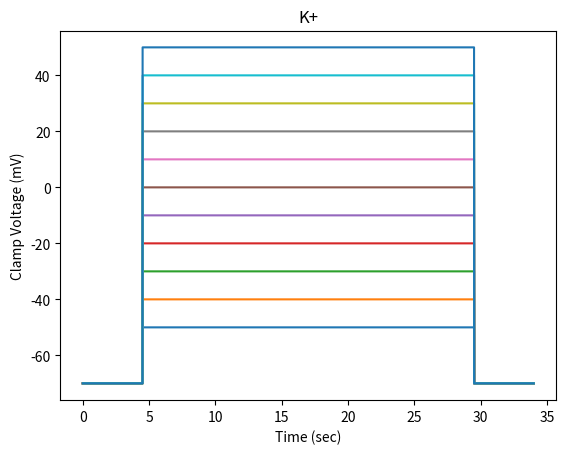
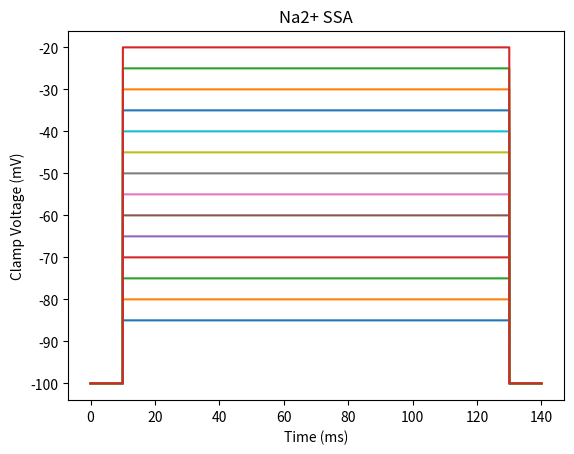
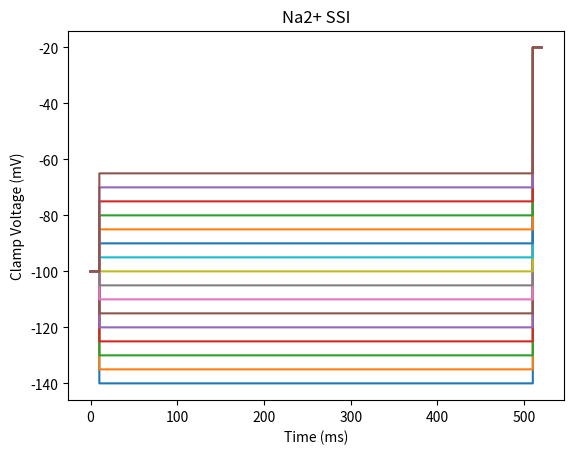
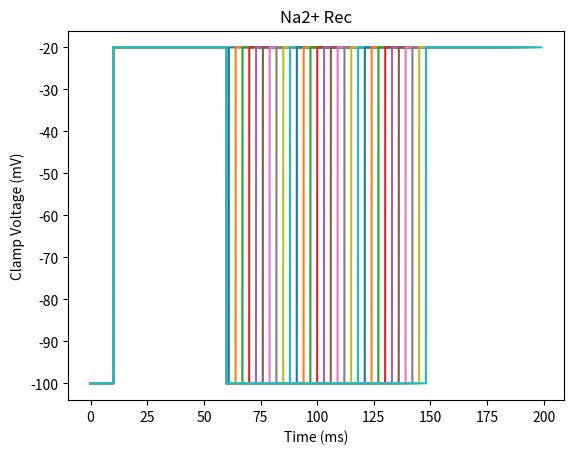

Recreate these plots in Python, in order.
# -*- coding: utf-8 -*-
"""
Created on Fri Mar 20 2020

[redacted]

Andrew's protocols
"""


import numpy as np
import matplotlib.pyplot as plt


## functions for generating protocols -----
def voltage_clamp(t, holding_p, holding_t, P1, P1_t, P2):
    v = np.piecewise(t, 
        [t < holding_t, (t >= holding_t) & (t < P1_t), t >= P1_t],
        [holding_p, P1, P2])
    return v


def twin_pulse(t, holding_p, holding_t, P1, P1_t, itv, P2):
    v = np.piecewise(t,
        [t < holding_t, (t >= holding_t) & (t < P1_t), (t >= P1_t) & (t< itv), t >= itv],
        [holding_p, P1, holding_p, P2])
    return v


## K+ -----
t = np.arange(0, 34, 0.001)
holding_p = - 70
holding_t = 4.5
P1s = np.arange(-50, 50+1, 10)
P1_t = 29.5
P2 = -70

plt.figure(0)
for P1 in P1s:
    k = voltage_clamp(t, holding_p, holding_t, P1, P1_t, P2)
    plt.plot(t, k)
plt.title('K+')
plt.ylabel('Clamp Voltage (mV)')
plt.xlabel('Time (sec)')


## Na2+ SSA -----
holding_p = - 100
holding_t = 10
P1s = np.arange(-85, -20+1, 5)
P1_t = 120 + holding_t
P2 = -100
t = np.arange(0, P1_t+10, 0.001)

plt.figure(1)
for P1 in P1s:
    k = voltage_clamp(t, holding_p, holding_t, P1, P1_t, P2)
    plt.plot(t, k)
plt.title('Na2+ SSA')
plt.ylabel('Clamp Voltage (mV)')
plt.xlabel('Time (ms)')


## Na2+ SSI -----
holding_p = - 100
holding_t = 10
P1s = np.arange(-140, -65+1, 5)
P1_t = 500 + holding_t
P2 = -20
t = np.arange(0, P1_t+10, 0.001)

plt.figure(2)
for P1 in P1s:
    k = voltage_clamp(t, holding_p, holding_t, P1, P1_t, P2)
    plt.plot(t, k)
plt.title('Na2+ SSI')
plt.ylabel('Clamp Voltage (mV)')
plt.xlabel('Time (ms)')


## Na2+ Rec -----
holding_p = - 100
holding_t = 10
P1 = -20
P1_t = 50 + holding_t
itv = np.arange(P1_t + 1, P1_t + 88 + 1, 3)
P2 = -20

plt.figure(3)
for i in itv:
    t = np.arange(0, i+50+1, 0.001)
    k = twin_pulse(t, holding_p, holding_t, P1, P1_t, i, P2)
    plt.plot(t, k)
plt.title('Na2+ Rec')
plt.ylabel('Clamp Voltage (mV)')
plt.xlabel('Time (ms)')
